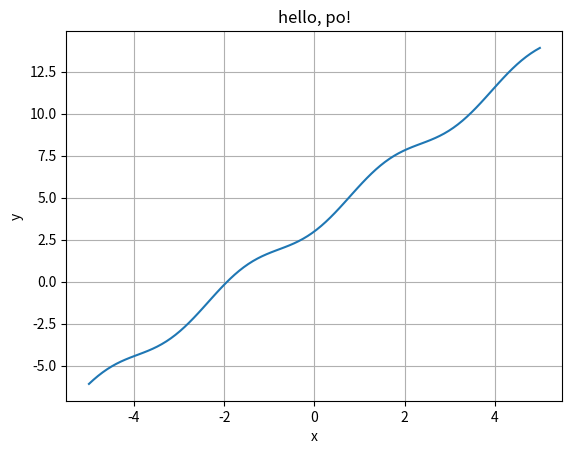

Python code for this plot:
import numpy as np
import matplotlib.pyplot as plt

x = np.linspace(-5, 5, 100)

y = 2 * x + np.sin(x) ** 2 + 3

plt.plot(x, y)

plt.title("hello, po!")
plt.xlabel("x")
plt.ylabel("y")

plt.grid(True)

plt.savefig("po.pdf")

plt.show()
